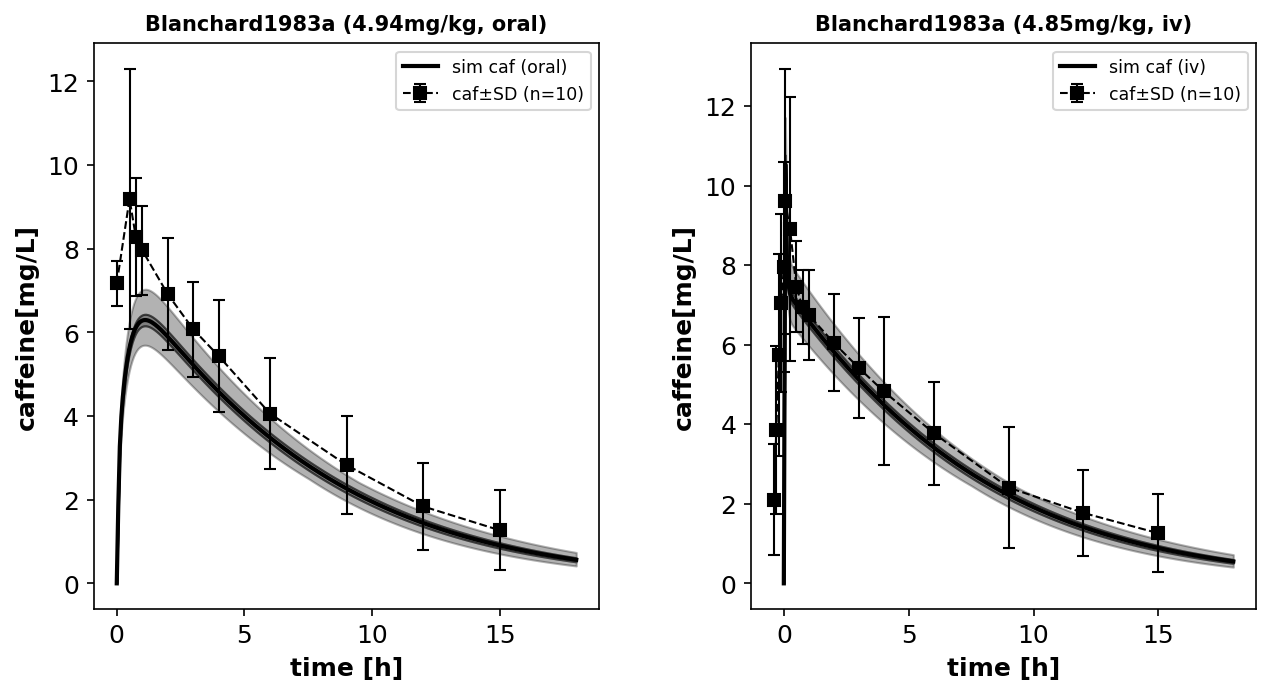

The table this chart was drawn from, first rows:
study	gender	dosing	time	caf	caf_pm_sd	caf_sd
Blanchard1983a	male	oral	0.0	7.17	6.637	0.5332
Blanchard1983a	male	oral	0.5	9.19	12.31	3.117
Blanchard1983a	male	oral	0.75	8.27	9.685	1.411
Blanchard1983a	male	oral	1.0	7.96	9.019	1.058
Blanchard1983a	male	oral	2.0	6.91	8.243	1.337
Blanchard1983a	male	oral	3.0	6.07	7.212	1.14
Blanchard1983a	male	oral	4.0	5.43	6.772	1.345
Blanchard1983a	male	oral	6.0	4.06	5.391	1.329
Blanchard1983a	male	oral	9.0	2.83	3.997	1.165
Blanchard1983a	male	oral	12.0	1.84	2.882	1.042
Blanchard1983a	male	oral	15.0	1.27	2.226	0.9517
Blanchard1983a	male	iv	-0.4	2.1	0.7103	1.394
Blanchard1983a	male	iv	-0.3	3.85	1.743	2.108
Blanchard1983a	male	iv	-0.2	5.74	3.195	2.543
Blanchard1983a	male	iv	-0.1	7.05	4.81	2.239
Blanchard1983a	male	iv	0.0	7.96	5.326	2.633
Blanchard1983a	male	iv	0.05	9.61	6.269	3.338
Blanchard1983a	male	iv	0.25	8.91	12.22	3.314
Blanchard1983a	male	iv	0.5	7.46	6.324	1.14
Blanchard1983a	male	iv	0.75	6.95	6.027	0.9267
Blanchard1983a	male	iv	1.0	6.75	5.607	1.14
Blanchard1983a	male	iv	2.0	6.05	4.831	1.222
Blanchard1983a	male	iv	3.0	5.42	4.169	1.255
Blanchard1983a	male	iv	4.0	4.83	2.966	1.862
Blanchard1983a	male	iv	6.0	3.78	2.488	1.296
Blanchard1983a	male	iv	9.0	2.41	0.8887	1.517
Blanchard1983a	male	iv	12.0	1.77	0.6917	1.083
Blanchard1983a	male	iv	15.0	1.26	0.2734	0.9843
